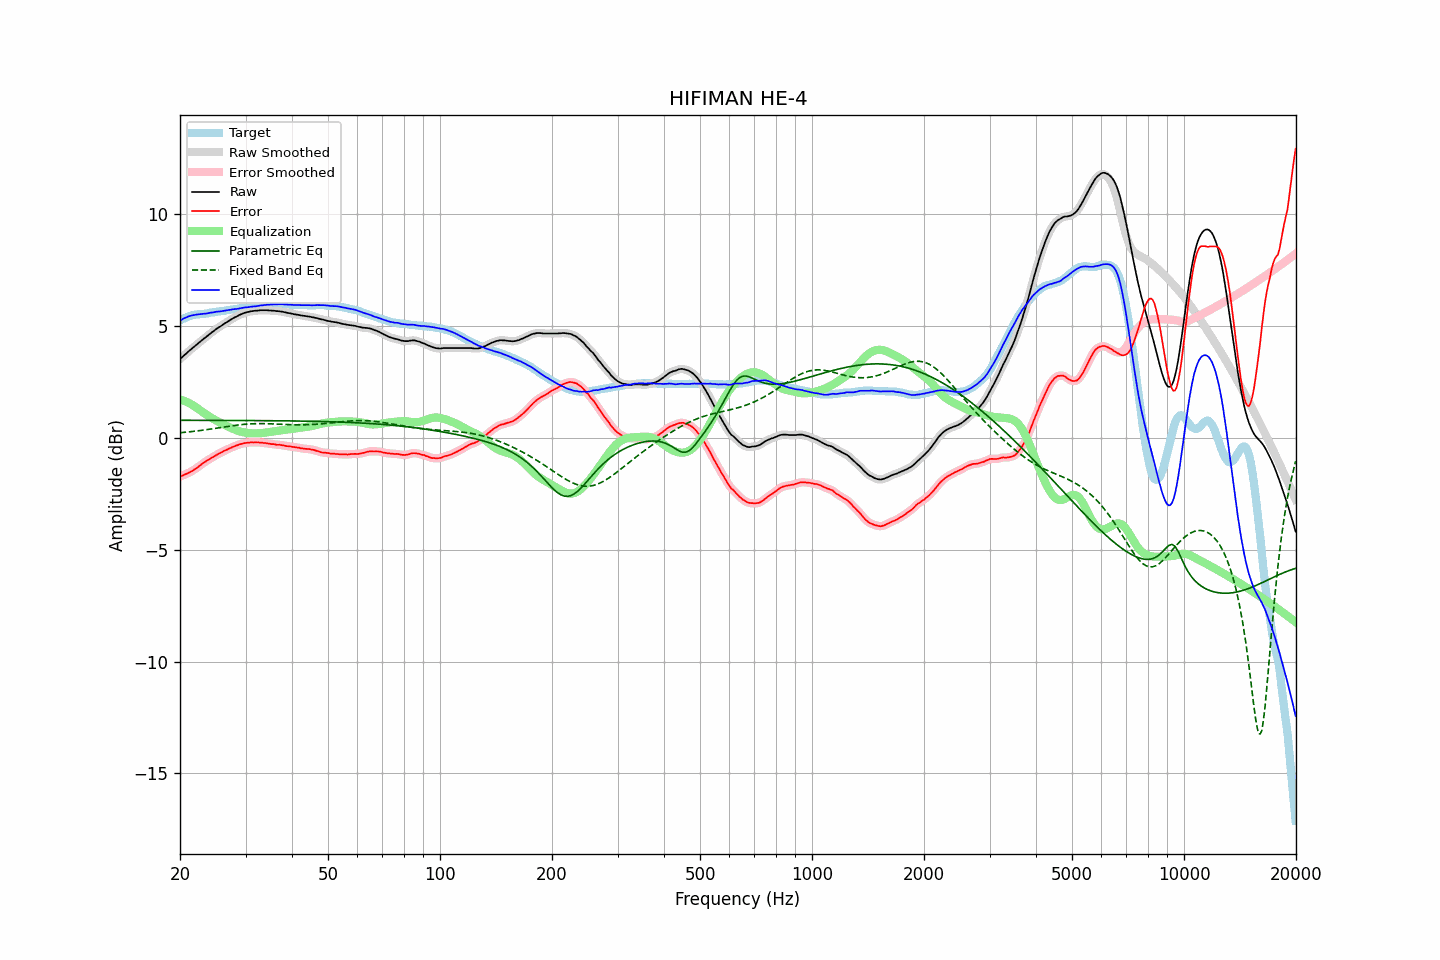

Values plotted in this chart, from the file beside it:
frequency, raw, error, smoothed, error_smoothed, equalization, parametric_eq, fixed_band_eq, equalized_raw, equalized_smoothed, target
20.00, 3.52, -1.72, 3.52, -1.72, 1.72, 0.78, 0.23, 5.25, 5.25, 5.25
20.20, 3.58, -1.70, 3.59, -1.70, 1.70, 0.78, 0.23, 5.28, 5.29, 5.29
20.40, 3.66, -1.67, 3.65, -1.67, 1.67, 0.78, 0.24, 5.33, 5.32, 5.33
20.61, 3.71, -1.63, 3.71, -1.64, 1.64, 0.78, 0.25, 5.36, 5.36, 5.35
20.81, 3.78, -1.61, 3.78, -1.61, 1.61, 0.78, 0.26, 5.39, 5.39, 5.39
21.02, 3.84, -1.58, 3.84, -1.58, 1.58, 0.78, 0.26, 5.42, 5.42, 5.43
21.23, 3.90, -1.54, 3.90, -1.54, 1.54, 0.78, 0.27, 5.44, 5.44, 5.45
21.44, 3.97, -1.50, 3.97, -1.50, 1.50, 0.78, 0.28, 5.47, 5.47, 5.47
21.66, 4.02, -1.46, 4.02, -1.46, 1.46, 0.78, 0.29, 5.48, 5.48, 5.48
21.87, 4.09, -1.41, 4.09, -1.41, 1.41, 0.78, 0.30, 5.50, 5.50, 5.49
22.09, 4.15, -1.37, 4.15, -1.37, 1.36, 0.78, 0.30, 5.51, 5.51, 5.51
22.31, 4.21, -1.32, 4.21, -1.32, 1.31, 0.78, 0.31, 5.52, 5.52, 5.52
22.54, 4.26, -1.26, 4.26, -1.26, 1.26, 0.78, 0.32, 5.52, 5.52, 5.52
22.76, 4.33, -1.21, 4.33, -1.20, 1.21, 0.78, 0.33, 5.53, 5.53, 5.53
22.99, 4.38, -1.15, 4.38, -1.15, 1.16, 0.78, 0.34, 5.54, 5.54, 5.53
23.22, 4.44, -1.10, 4.44, -1.10, 1.11, 0.78, 0.35, 5.55, 5.55, 5.54
23.45, 4.50, -1.06, 4.50, -1.05, 1.06, 0.78, 0.36, 5.55, 5.55, 5.55
23.69, 4.55, -1.01, 4.56, -1.01, 1.01, 0.78, 0.37, 5.56, 5.57, 5.56
23.92, 4.62, -0.96, 4.61, -0.97, 0.96, 0.78, 0.38, 5.58, 5.58, 5.58
24.16, 4.68, -0.92, 4.67, -0.92, 0.92, 0.78, 0.39, 5.59, 5.59, 5.60
24.40, 4.73, -0.88, 4.73, -0.88, 0.88, 0.78, 0.40, 5.60, 5.60, 5.61
24.65, 4.77, -0.83, 4.78, -0.84, 0.84, 0.78, 0.41, 5.61, 5.62, 5.61
24.89, 4.84, -0.79, 4.83, -0.79, 0.80, 0.78, 0.42, 5.63, 5.63, 5.63
25.14, 4.89, -0.75, 4.88, -0.75, 0.75, 0.78, 0.44, 5.64, 5.64, 5.64
25.39, 4.94, -0.71, 4.93, -0.71, 0.71, 0.78, 0.45, 5.65, 5.65, 5.65
25.65, 4.97, -0.68, 4.98, -0.68, 0.68, 0.78, 0.46, 5.65, 5.65, 5.66
25.91, 5.02, -0.64, 5.03, -0.64, 0.64, 0.78, 0.47, 5.66, 5.66, 5.66
26.16, 5.08, -0.60, 5.07, -0.60, 0.60, 0.78, 0.48, 5.68, 5.67, 5.67
26.43, 5.12, -0.56, 5.12, -0.56, 0.57, 0.78, 0.49, 5.69, 5.69, 5.68
26.69, 5.16, -0.54, 5.17, -0.53, 0.53, 0.78, 0.50, 5.70, 5.70, 5.70
26.96, 5.21, -0.50, 5.21, -0.50, 0.50, 0.78, 0.51, 5.71, 5.71, 5.71
27.23, 5.25, -0.47, 5.26, -0.47, 0.46, 0.78, 0.53, 5.72, 5.72, 5.72
27.50, 5.30, -0.44, 5.30, -0.43, 0.43, 0.78, 0.54, 5.74, 5.74, 5.74
27.77, 5.35, -0.39, 5.34, -0.40, 0.40, 0.78, 0.55, 5.75, 5.75, 5.74
28.05, 5.38, -0.37, 5.38, -0.37, 0.37, 0.78, 0.56, 5.76, 5.75, 5.76
28.33, 5.41, -0.34, 5.42, -0.34, 0.34, 0.78, 0.57, 5.76, 5.76, 5.76
28.62, 5.45, -0.32, 5.46, -0.32, 0.32, 0.78, 0.57, 5.77, 5.77, 5.78
28.90, 5.49, -0.29, 5.49, -0.29, 0.29, 0.78, 0.58, 5.79, 5.79, 5.79
29.19, 5.52, -0.27, 5.53, -0.27, 0.27, 0.78, 0.59, 5.80, 5.80, 5.79
29.48, 5.55, -0.26, 5.56, -0.25, 0.26, 0.78, 0.60, 5.81, 5.81, 5.81
29.78, 5.58, -0.24, 5.58, -0.24, 0.24, 0.78, 0.61, 5.82, 5.82, 5.82
30.08, 5.60, -0.23, 5.60, -0.23, 0.23, 0.78, 0.61, 5.83, 5.83, 5.83
30.38, 5.62, -0.22, 5.62, -0.22, 0.22, 0.78, 0.62, 5.84, 5.84, 5.84
30.68, 5.63, -0.21, 5.64, -0.21, 0.21, 0.77, 0.62, 5.85, 5.85, 5.85
30.99, 5.65, -0.20, 5.65, -0.21, 0.21, 0.77, 0.63, 5.86, 5.86, 5.86
31.30, 5.66, -0.20, 5.67, -0.20, 0.20, 0.77, 0.63, 5.87, 5.87, 5.87
31.61, 5.67, -0.21, 5.68, -0.20, 0.20, 0.77, 0.63, 5.88, 5.88, 5.88
31.93, 5.68, -0.20, 5.68, -0.20, 0.20, 0.77, 0.64, 5.89, 5.88, 5.88
32.24, 5.68, -0.21, 5.69, -0.21, 0.20, 0.77, 0.64, 5.89, 5.89, 5.89
32.57, 5.69, -0.21, 5.70, -0.21, 0.21, 0.77, 0.64, 5.90, 5.90, 5.90
32.89, 5.70, -0.21, 5.70, -0.21, 0.21, 0.77, 0.64, 5.92, 5.91, 5.92
33.22, 5.70, -0.21, 5.71, -0.22, 0.22, 0.77, 0.64, 5.92, 5.92, 5.92
33.55, 5.70, -0.23, 5.71, -0.22, 0.23, 0.77, 0.64, 5.93, 5.93, 5.93
33.89, 5.70, -0.23, 5.70, -0.23, 0.23, 0.77, 0.63, 5.94, 5.94, 5.93
34.23, 5.70, -0.25, 5.70, -0.24, 0.24, 0.77, 0.63, 5.95, 5.95, 5.95
34.57, 5.69, -0.25, 5.70, -0.25, 0.25, 0.77, 0.63, 5.95, 5.95, 5.95
34.92, 5.69, -0.26, 5.69, -0.27, 0.26, 0.77, 0.63, 5.96, 5.96, 5.96
35.27, 5.68, -0.28, 5.69, -0.27, 0.27, 0.77, 0.63, 5.96, 5.96, 5.96
35.62, 5.68, -0.28, 5.68, -0.28, 0.28, 0.77, 0.62, 5.97, 5.96, 5.96
35.97, 5.67, -0.29, 5.67, -0.29, 0.29, 0.77, 0.62, 5.96, 5.97, 5.96
... 635 more rows
